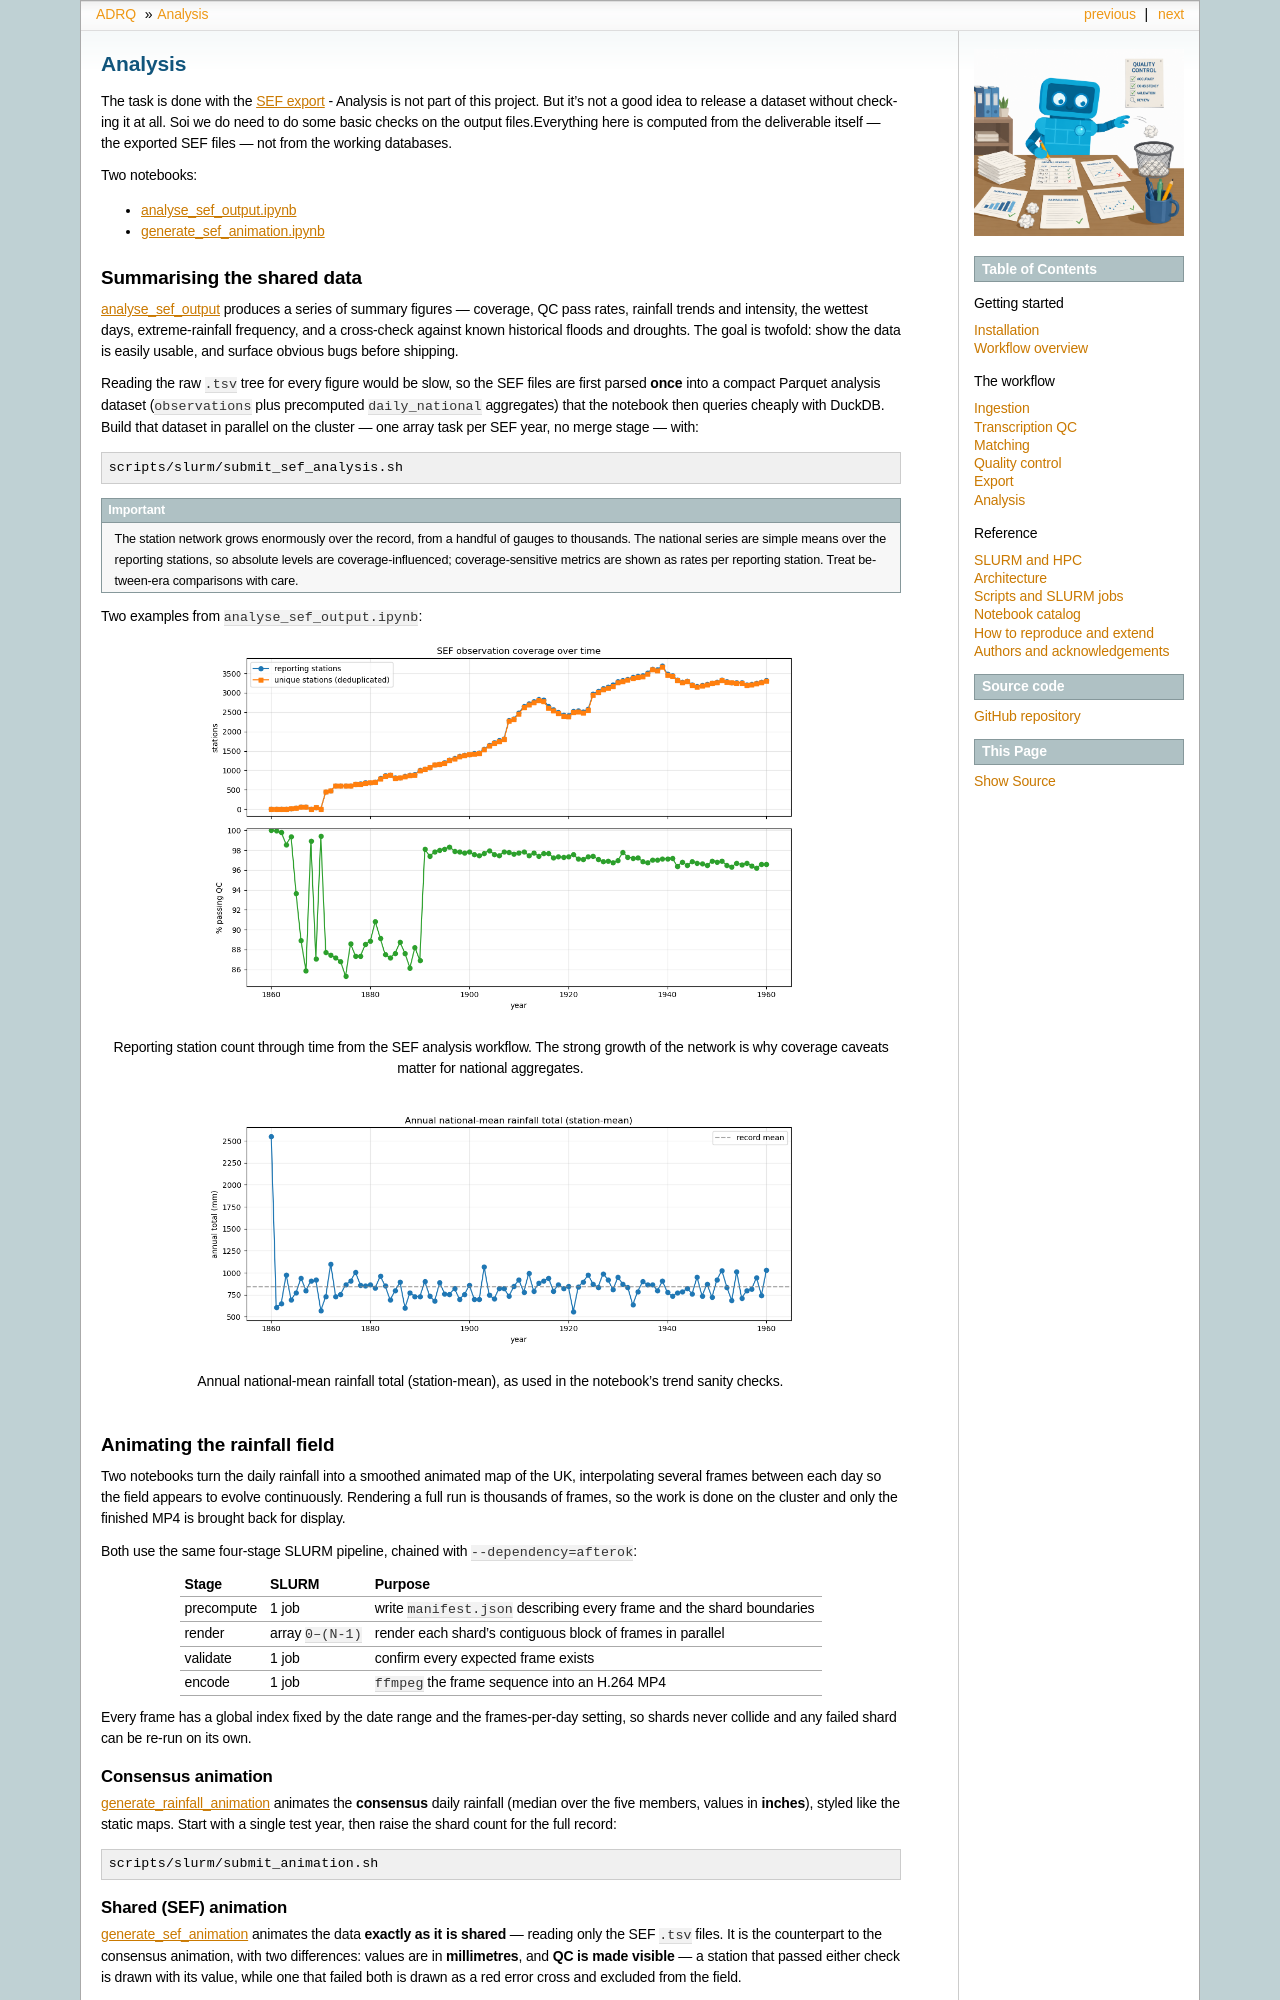

repository: philip-brohan/Auto-Daily-Rainfall-QC · page: workflow/analysis.html · generator: sphinx

# Analysis

The task is done with the [SEF export](export.md) - Analysis is not part of this project. But it's not a good idea to release a dataset without checking it at all. Soi we do need to do some basic checks on the output files.Everything here
is computed from the deliverable itself — the exported SEF files — not from the
working databases.

Two notebooks:

- [analyse_sef_output.ipynb](https://github.com/Philip-Brohan/Auto-Daily-Rainfall-QC/blob/main/notebooks/analyse_sef_output.ipynb)
- [generate_sef_animation.ipynb](https://github.com/Philip-Brohan/Auto-Daily-Rainfall-QC/blob/main/notebooks/generate_sef_animation.ipynb)

## Summarising the shared data

[analyse_sef_output](https://github.com/Philip-Brohan/Auto-Daily-Rainfall-QC/blob/main/notebooks/analyse_sef_output.ipynb)
produces a series of summary figures — coverage, QC pass rates, rainfall trends
and intensity, the wettest days, extreme-rainfall frequency, and a cross-check
against known historical floods and droughts. The goal is twofold: show the data
is easily usable, and surface obvious bugs before shipping.

Reading the raw `.tsv` tree for every figure would be slow, so the SEF files are
first parsed **once** into a compact Parquet analysis dataset (`observations`
plus precomputed `daily_national` aggregates) that the notebook then queries
cheaply with DuckDB. Build that dataset in parallel on the cluster — one array
task per SEF year, no merge stage — with:

```bash
scripts/slurm/submit_sef_analysis.sh
```

```{important}
The station network grows enormously over the record, from a handful of gauges
to thousands. The national series are simple means over the reporting stations,
so absolute levels are coverage-influenced; coverage-sensitive metrics are shown
as rates per reporting station. Treat between-era comparisons with care.
```

Two examples from `analyse_sef_output.ipynb`:

```{figure} ../_static/figures/analysis_example_stations.png
:alt: Number of reporting stations over time in the SEF analysis
:width: 75%

Reporting station count through time from the SEF analysis workflow. The strong
growth of the network is why coverage caveats matter for national aggregates.
```

```{figure} ../_static/figures/analysis_example_annual_total.png
:alt: Annual national-mean rainfall total from the SEF analysis
:width: 75%

Annual national-mean rainfall total (station-mean), as used in the notebook's
trend sanity checks.
```

## Animating the rainfall field

Two notebooks turn the daily rainfall into a smoothed animated map of the UK,
interpolating several frames between each day so the field appears to evolve
continuously. Rendering a full run is thousands of frames, so the work is done on
the cluster and only the finished MP4 is brought back for display.

Both use the same four-stage SLURM pipeline, chained with `--dependency=afterok`:

```{list-table}
:header-rows: 1

* - Stage
  - SLURM
  - Purpose
* - precompute
  - 1 job
  - write `manifest.json` describing every frame and the shard boundaries
* - render
  - array `0–(N-1)`
  - render each shard's contiguous block of frames in parallel
* - validate
  - 1 job
  - confirm every expected frame exists
* - encode
  - 1 job
  - `ffmpeg` the frame sequence into an H.264 MP4
```

Every frame has a global index fixed by the date range and the frames-per-day
setting, so shards never collide and any failed shard can be re-run on its own.

### Consensus animation

[generate_rainfall_animation](https://github.com/Philip-Brohan/Auto-Daily-Rainfall-QC/blob/main/notebooks/generate_rainfall_animation.ipynb)
animates the **consensus** daily rainfall (median over the five members, values
in **inches**), styled like the static maps. Start with a single test year, then
raise the shard count for the full record:

```bash
scripts/slurm/submit_animation.sh
```
